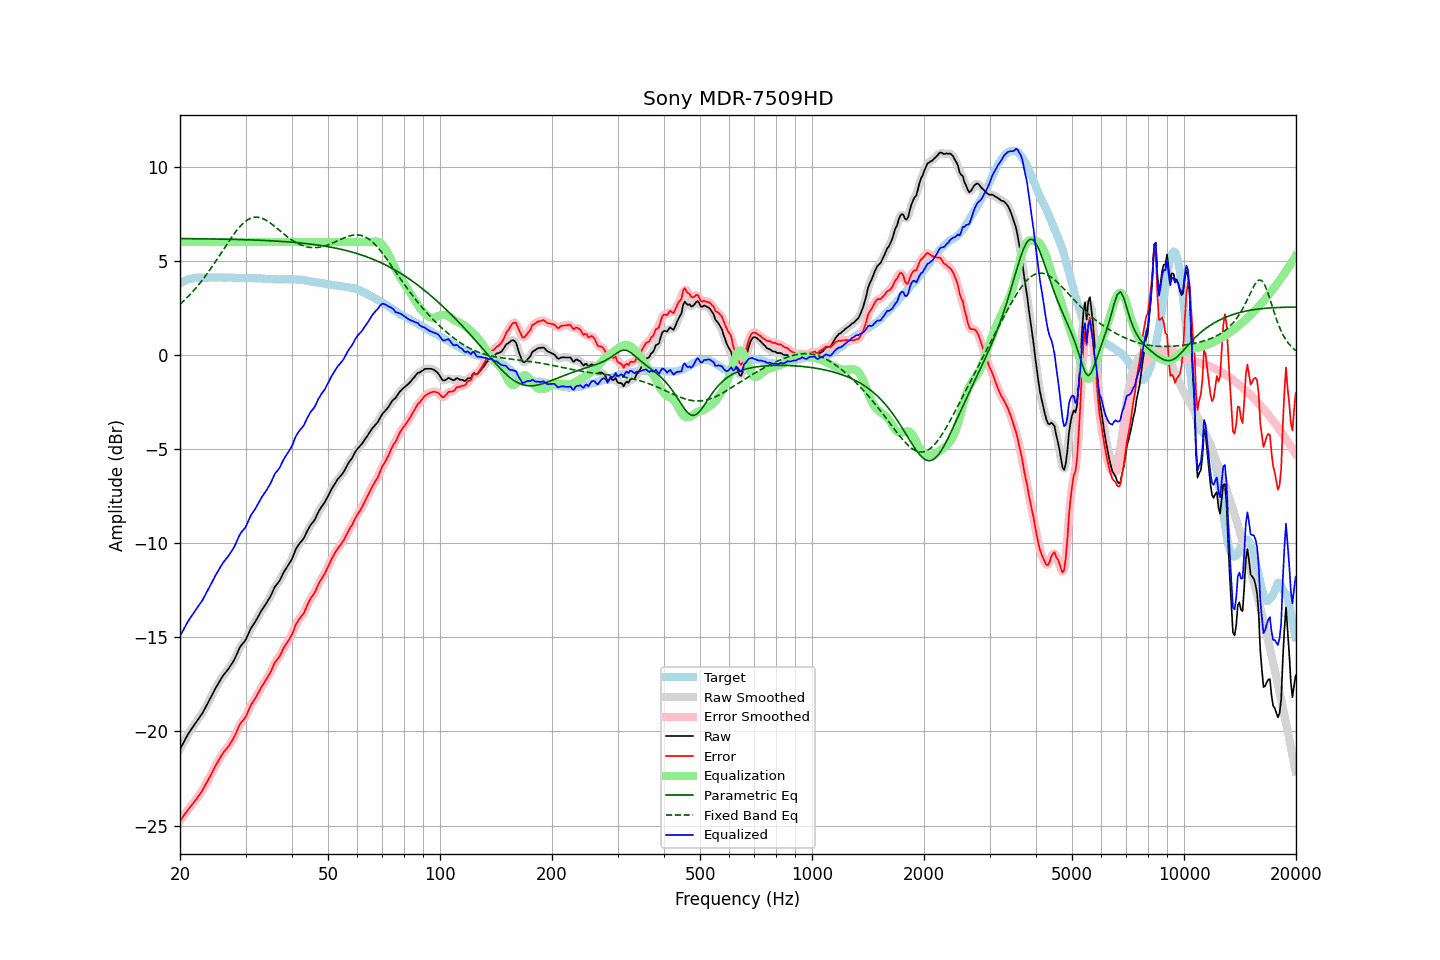

Values plotted in this chart, from the file beside it:
frequency, raw, error, smoothed, error_smoothed, equalization, parametric_eq, fixed_band_eq, equalized_raw, equalized_smoothed, target
20.00, -20.94, -24.74, -20.95, -24.75, 6.00, 6.18, 2.70, -14.94, -14.95, 3.80
20.20, -20.78, -24.63, -20.78, -24.63, 6.00, 6.18, 2.77, -14.78, -14.78, 3.85
20.40, -20.62, -24.52, -20.62, -24.52, 6.00, 6.18, 2.85, -14.62, -14.62, 3.90
20.61, -20.47, -24.40, -20.46, -24.40, 6.00, 6.18, 2.93, -14.47, -14.46, 3.93
20.81, -20.30, -24.28, -20.30, -24.28, 6.00, 6.18, 3.01, -14.30, -14.30, 3.98
21.02, -20.14, -24.16, -20.15, -24.16, 6.00, 6.18, 3.10, -14.14, -14.15, 4.02
21.23, -20.01, -24.05, -20.02, -24.06, 6.00, 6.18, 3.19, -14.01, -14.02, 4.04
21.44, -19.89, -23.95, -19.89, -23.95, 6.00, 6.18, 3.28, -13.89, -13.89, 4.06
21.66, -19.77, -23.84, -19.76, -23.84, 6.00, 6.18, 3.37, -13.77, -13.76, 4.08
21.87, -19.63, -23.72, -19.64, -23.73, 6.00, 6.18, 3.47, -13.63, -13.64, 4.09
22.09, -19.51, -23.62, -19.51, -23.62, 6.00, 6.18, 3.57, -13.51, -13.51, 4.11
22.31, -19.39, -23.51, -19.39, -23.50, 6.00, 6.17, 3.67, -13.39, -13.39, 4.11
22.54, -19.27, -23.38, -19.27, -23.39, 6.00, 6.17, 3.77, -13.27, -13.27, 4.11
22.76, -19.14, -23.26, -19.15, -23.26, 6.00, 6.17, 3.88, -13.14, -13.15, 4.11
22.99, -19.02, -23.13, -19.01, -23.12, 6.00, 6.17, 3.99, -13.02, -13.01, 4.10
23.22, -18.87, -22.97, -18.87, -22.97, 6.00, 6.17, 4.10, -12.87, -12.87, 4.10
23.45, -18.70, -22.80, -18.71, -22.81, 6.00, 6.17, 4.22, -12.70, -12.71, 4.10
23.69, -18.56, -22.67, -18.55, -22.66, 6.00, 6.17, 4.33, -12.56, -12.55, 4.11
23.92, -18.39, -22.50, -18.39, -22.51, 6.00, 6.17, 4.45, -12.39, -12.39, 4.11
24.16, -18.23, -22.35, -18.23, -22.35, 6.00, 6.17, 4.57, -12.23, -12.23, 4.12
24.40, -18.06, -22.19, -18.06, -22.18, 6.00, 6.16, 4.70, -12.06, -12.06, 4.13
24.65, -17.90, -22.01, -17.89, -22.01, 6.00, 6.16, 4.82, -11.90, -11.89, 4.12
24.89, -17.72, -21.84, -17.73, -21.85, 6.00, 6.16, 4.95, -11.72, -11.73, 4.12
25.14, -17.57, -21.69, -17.57, -21.69, 6.00, 6.16, 5.08, -11.57, -11.57, 4.12
25.39, -17.42, -21.55, -17.42, -21.54, 6.00, 6.16, 5.21, -11.42, -11.42, 4.12
25.65, -17.29, -21.41, -17.28, -21.40, 6.00, 6.16, 5.34, -11.29, -11.28, 4.12
25.91, -17.14, -21.25, -17.14, -21.26, 6.00, 6.15, 5.47, -11.14, -11.14, 4.11
26.16, -17.01, -21.12, -17.02, -21.13, 6.00, 6.15, 5.60, -11.01, -11.02, 4.11
26.43, -16.91, -21.02, -16.91, -21.02, 6.00, 6.15, 5.73, -10.91, -10.91, 4.11
26.69, -16.80, -20.91, -16.80, -20.91, 6.00, 6.15, 5.86, -10.80, -10.80, 4.11
26.96, -16.70, -20.81, -16.69, -20.80, 6.00, 6.15, 5.99, -10.70, -10.69, 4.12
27.23, -16.57, -20.68, -16.57, -20.68, 6.00, 6.15, 6.12, -10.57, -10.57, 4.12
27.50, -16.44, -20.55, -16.44, -20.55, 6.00, 6.14, 6.24, -10.44, -10.44, 4.11
27.77, -16.30, -20.41, -16.30, -20.41, 6.00, 6.14, 6.36, -10.30, -10.30, 4.10
28.05, -16.15, -20.26, -16.14, -20.24, 6.00, 6.14, 6.48, -10.15, -10.14, 4.10
28.33, -15.96, -20.05, -15.96, -20.05, 6.00, 6.14, 6.59, -9.96, -9.96, 4.09
28.62, -15.77, -19.86, -15.77, -19.86, 6.00, 6.13, 6.70, -9.77, -9.77, 4.09
28.90, -15.57, -19.67, -15.59, -19.68, 6.00, 6.13, 6.79, -9.57, -9.59, 4.10
29.19, -15.43, -19.52, -15.45, -19.54, 6.00, 6.13, 6.89, -9.43, -9.45, 4.09
29.48, -15.33, -19.44, -15.33, -19.43, 6.00, 6.13, 6.97, -9.33, -9.33, 4.10
29.78, -15.24, -19.33, -15.23, -19.32, 6.00, 6.12, 7.05, -9.24, -9.23, 4.09
30.08, -15.11, -19.21, -15.09, -19.19, 6.00, 6.12, 7.12, -9.11, -9.09, 4.10
30.38, -14.92, -19.01, -14.92, -19.01, 6.00, 6.12, 7.18, -8.92, -8.92, 4.09
30.68, -14.72, -18.81, -14.73, -18.82, 6.00, 6.12, 7.22, -8.72, -8.73, 4.09
30.99, -14.54, -18.62, -14.55, -18.64, 6.00, 6.11, 7.27, -8.54, -8.55, 4.08
31.30, -14.41, -18.49, -14.41, -18.49, 6.00, 6.11, 7.29, -8.41, -8.41, 4.08
31.61, -14.27, -18.35, -14.27, -18.35, 6.00, 6.11, 7.31, -8.27, -8.27, 4.08
31.93, -14.15, -18.22, -14.14, -18.21, 6.00, 6.10, 7.32, -8.15, -8.14, 4.08
32.24, -13.99, -18.06, -13.99, -18.06, 6.00, 6.10, 7.32, -7.99, -7.99, 4.07
32.57, -13.84, -17.91, -13.83, -17.90, 6.00, 6.10, 7.31, -7.84, -7.83, 4.07
32.89, -13.67, -17.74, -13.68, -17.75, 6.00, 6.09, 7.29, -7.67, -7.68, 4.07
33.22, -13.53, -17.59, -13.54, -17.60, 6.00, 6.09, 7.26, -7.53, -7.54, 4.06
33.55, -13.41, -17.47, -13.41, -17.46, 6.00, 6.09, 7.23, -7.41, -7.41, 4.05
33.89, -13.28, -17.33, -13.28, -17.33, 6.00, 6.08, 7.18, -7.28, -7.28, 4.04
34.23, -13.16, -17.20, -13.15, -17.19, 6.00, 6.08, 7.14, -7.16, -7.15, 4.05
34.57, -13.00, -17.04, -13.01, -17.05, 6.00, 6.07, 7.08, -7.00, -7.01, 4.04
34.92, -12.87, -16.90, -12.86, -16.89, 6.00, 6.07, 7.02, -6.87, -6.86, 4.03
35.27, -12.70, -16.73, -12.68, -16.71, 6.00, 6.06, 6.96, -6.70, -6.68, 4.03
35.62, -12.51, -16.53, -12.51, -16.53, 6.00, 6.06, 6.89, -6.51, -6.51, 4.03
35.97, -12.31, -16.34, -12.34, -16.37, 6.00, 6.06, 6.82, -6.31, -6.34, 4.02
... 635 more rows
